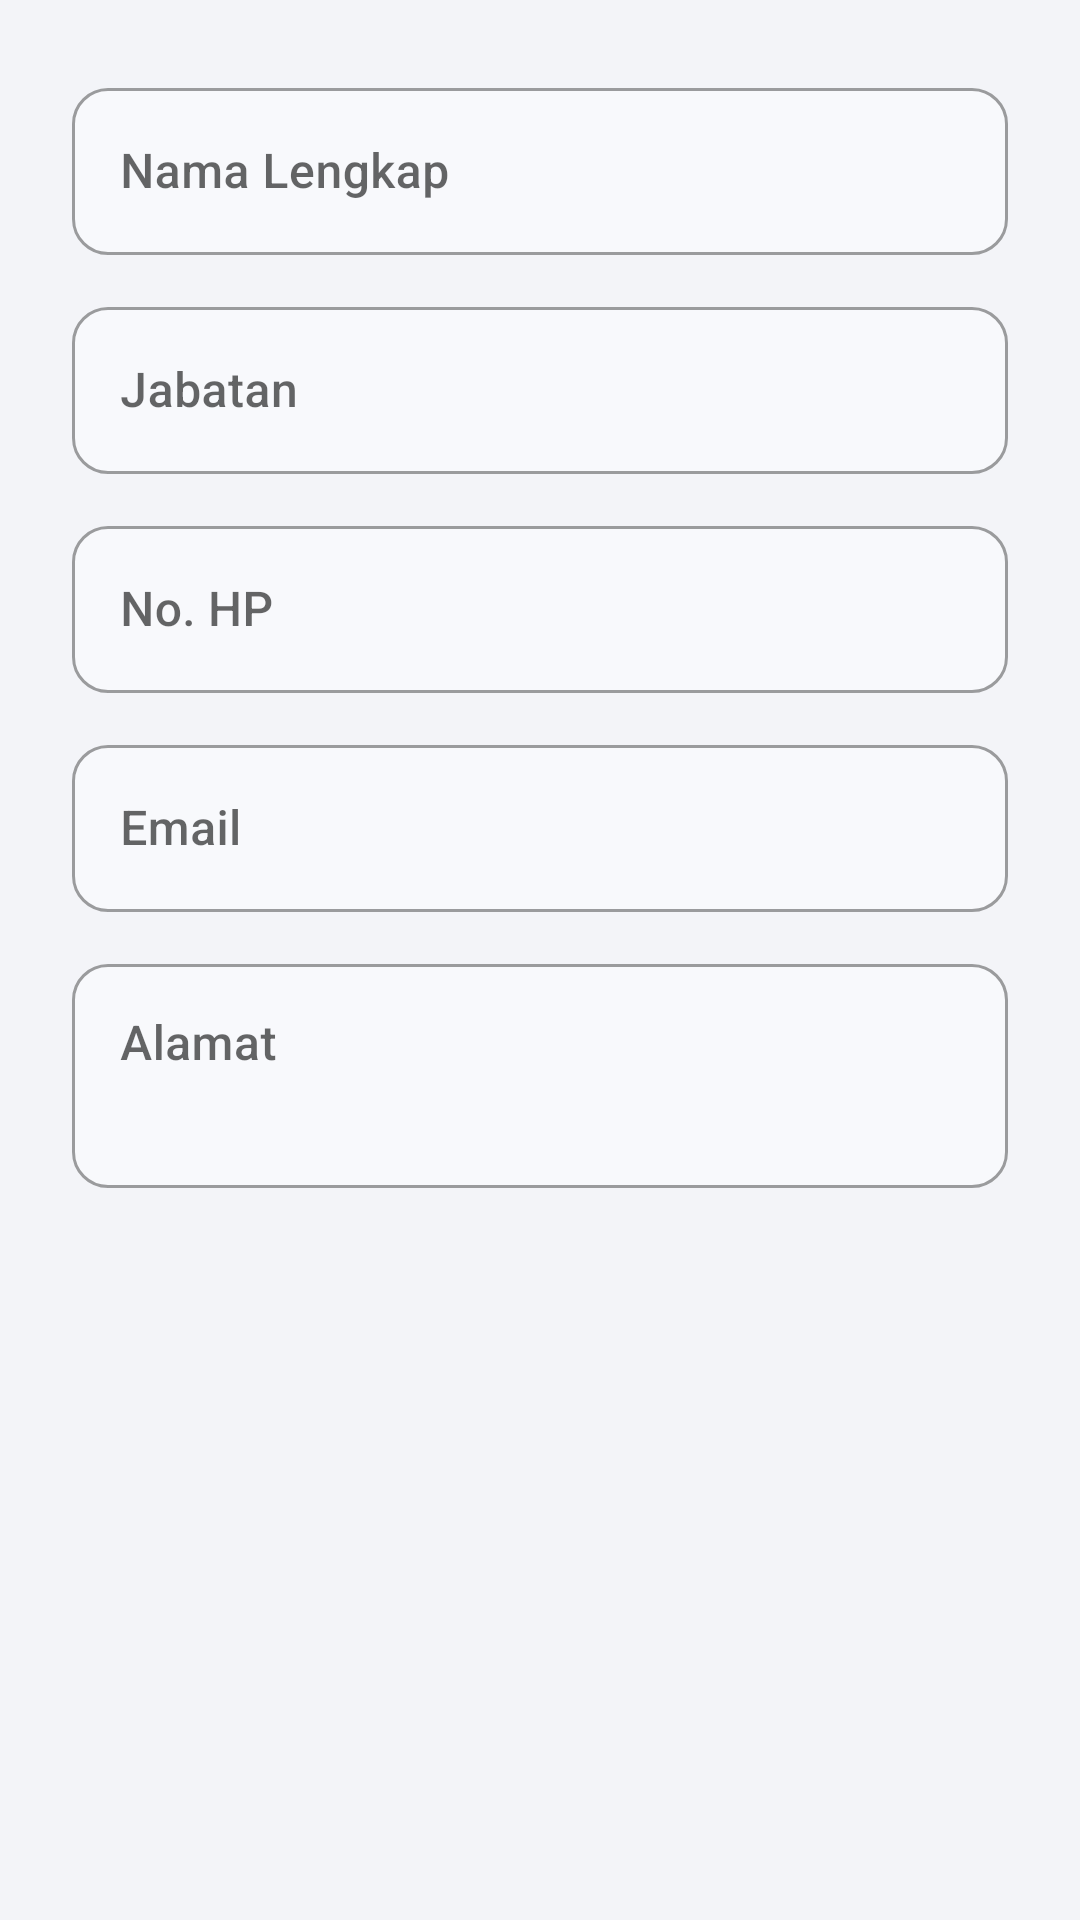

Produce the Android XML layout that renders to this screen, including the resource entries it uses.
<!-- AndroidManifest.xml: application theme Theme.LaporanOps -->
<!-- res/layout/dialog_edit_pegawai.xml -->
<?xml version="1.0" encoding="utf-8"?>
<ScrollView
    xmlns:android="http://schemas.android.com/apk/res/android"
    xmlns:app="http://schemas.android.com/apk/res-auto"
    android:layout_width="match_parent"
    android:layout_height="wrap_content">

    <LinearLayout
        android:layout_width="match_parent"
        android:layout_height="wrap_content"
        android:orientation="vertical"
        android:padding="24dp">

        <com.google.android.material.textfield.TextInputLayout
            style="@style/InputField"
            android:layout_width="match_parent"
            android:layout_height="wrap_content"
            android:hint="Nama Lengkap"
            android:layout_marginBottom="12dp">
            <com.google.android.material.textfield.TextInputEditText
                android:id="@+id/etName"
                android:layout_width="match_parent"
                android:layout_height="wrap_content"
                android:inputType="textPersonName" />
        </com.google.android.material.textfield.TextInputLayout>

        <com.google.android.material.textfield.TextInputLayout
            style="@style/InputField"
            android:layout_width="match_parent"
            android:layout_height="wrap_content"
            android:hint="Jabatan"
            android:layout_marginBottom="12dp">
            <com.google.android.material.textfield.TextInputEditText
                android:id="@+id/etJabatan"
                android:layout_width="match_parent"
                android:layout_height="wrap_content"
                android:inputType="textCapWords" />
        </com.google.android.material.textfield.TextInputLayout>

        <com.google.android.material.textfield.TextInputLayout
            style="@style/InputField"
            android:layout_width="match_parent"
            android:layout_height="wrap_content"
            android:hint="No. HP"
            android:layout_marginBottom="12dp">
            <com.google.android.material.textfield.TextInputEditText
                android:id="@+id/etNoHp"
                android:layout_width="match_parent"
                android:layout_height="wrap_content"
                android:inputType="phone" />
        </com.google.android.material.textfield.TextInputLayout>

        <com.google.android.material.textfield.TextInputLayout
            style="@style/InputField"
            android:layout_width="match_parent"
            android:layout_height="wrap_content"
            android:hint="Email"
            android:layout_marginBottom="12dp">
            <com.google.android.material.textfield.TextInputEditText
                android:id="@+id/etEmail"
                android:layout_width="match_parent"
                android:layout_height="wrap_content"
                android:inputType="textEmailAddress" />
        </com.google.android.material.textfield.TextInputLayout>

        <com.google.android.material.textfield.TextInputLayout
            style="@style/InputField"
            android:layout_width="match_parent"
            android:layout_height="wrap_content"
            android:hint="Alamat"
            android:layout_marginBottom="4dp">
            <com.google.android.material.textfield.TextInputEditText
                android:id="@+id/etAlamat"
                android:layout_width="match_parent"
                android:layout_height="wrap_content"
                android:inputType="textMultiLine"
                android:minLines="2"
                android:maxLines="3"
                android:gravity="top" />
        </com.google.android.material.textfield.TextInputLayout>

    </LinearLayout>
</ScrollView>
<!-- resources referenced by this layout -->
<resources>
  <style name="InputField" parent="Widget.MaterialComponents.TextInputLayout.OutlinedBox">
          <item name="boxCornerRadiusTopStart">12dp</item>
          <item name="boxCornerRadiusTopEnd">12dp</item>
          <item name="boxCornerRadiusBottomStart">12dp</item>
          <item name="boxCornerRadiusBottomEnd">12dp</item>
          <item name="boxBackgroundColor">@color/input_background</item>
      </style>
  <style name="Theme.LaporanOps" parent="Theme.MaterialComponents.Light.NoActionBar">
          <item name="colorPrimary">@color/primary</item>
          <item name="colorPrimaryVariant">@color/primary_dark</item>
          <item name="colorOnPrimary">@color/text_on_primary</item>
          <item name="colorSecondary">@color/accent</item>
          <item name="colorSurface">@color/surface</item>
          <item name="android:colorBackground">@color/background_primary</item>
          <item name="android:statusBarColor">@color/primary_dark</item>
          <item name="android:windowLightStatusBar">false</item>
          <item name="android:windowBackground">@color/background_primary</item>
          <item name="android:fontFamily">sans-serif-medium</item>
      </style>
  <color name="input_background">#F8F9FC</color>
  <color name="primary">#3F51B5</color>
  <color name="primary_dark">#283593</color>
  <color name="text_on_primary">#FFFFFF</color>
  <color name="accent">#FF6D00</color>
  <color name="surface">#FFFFFF</color>
  <color name="background_primary">#F3F4F8</color>
</resources>
